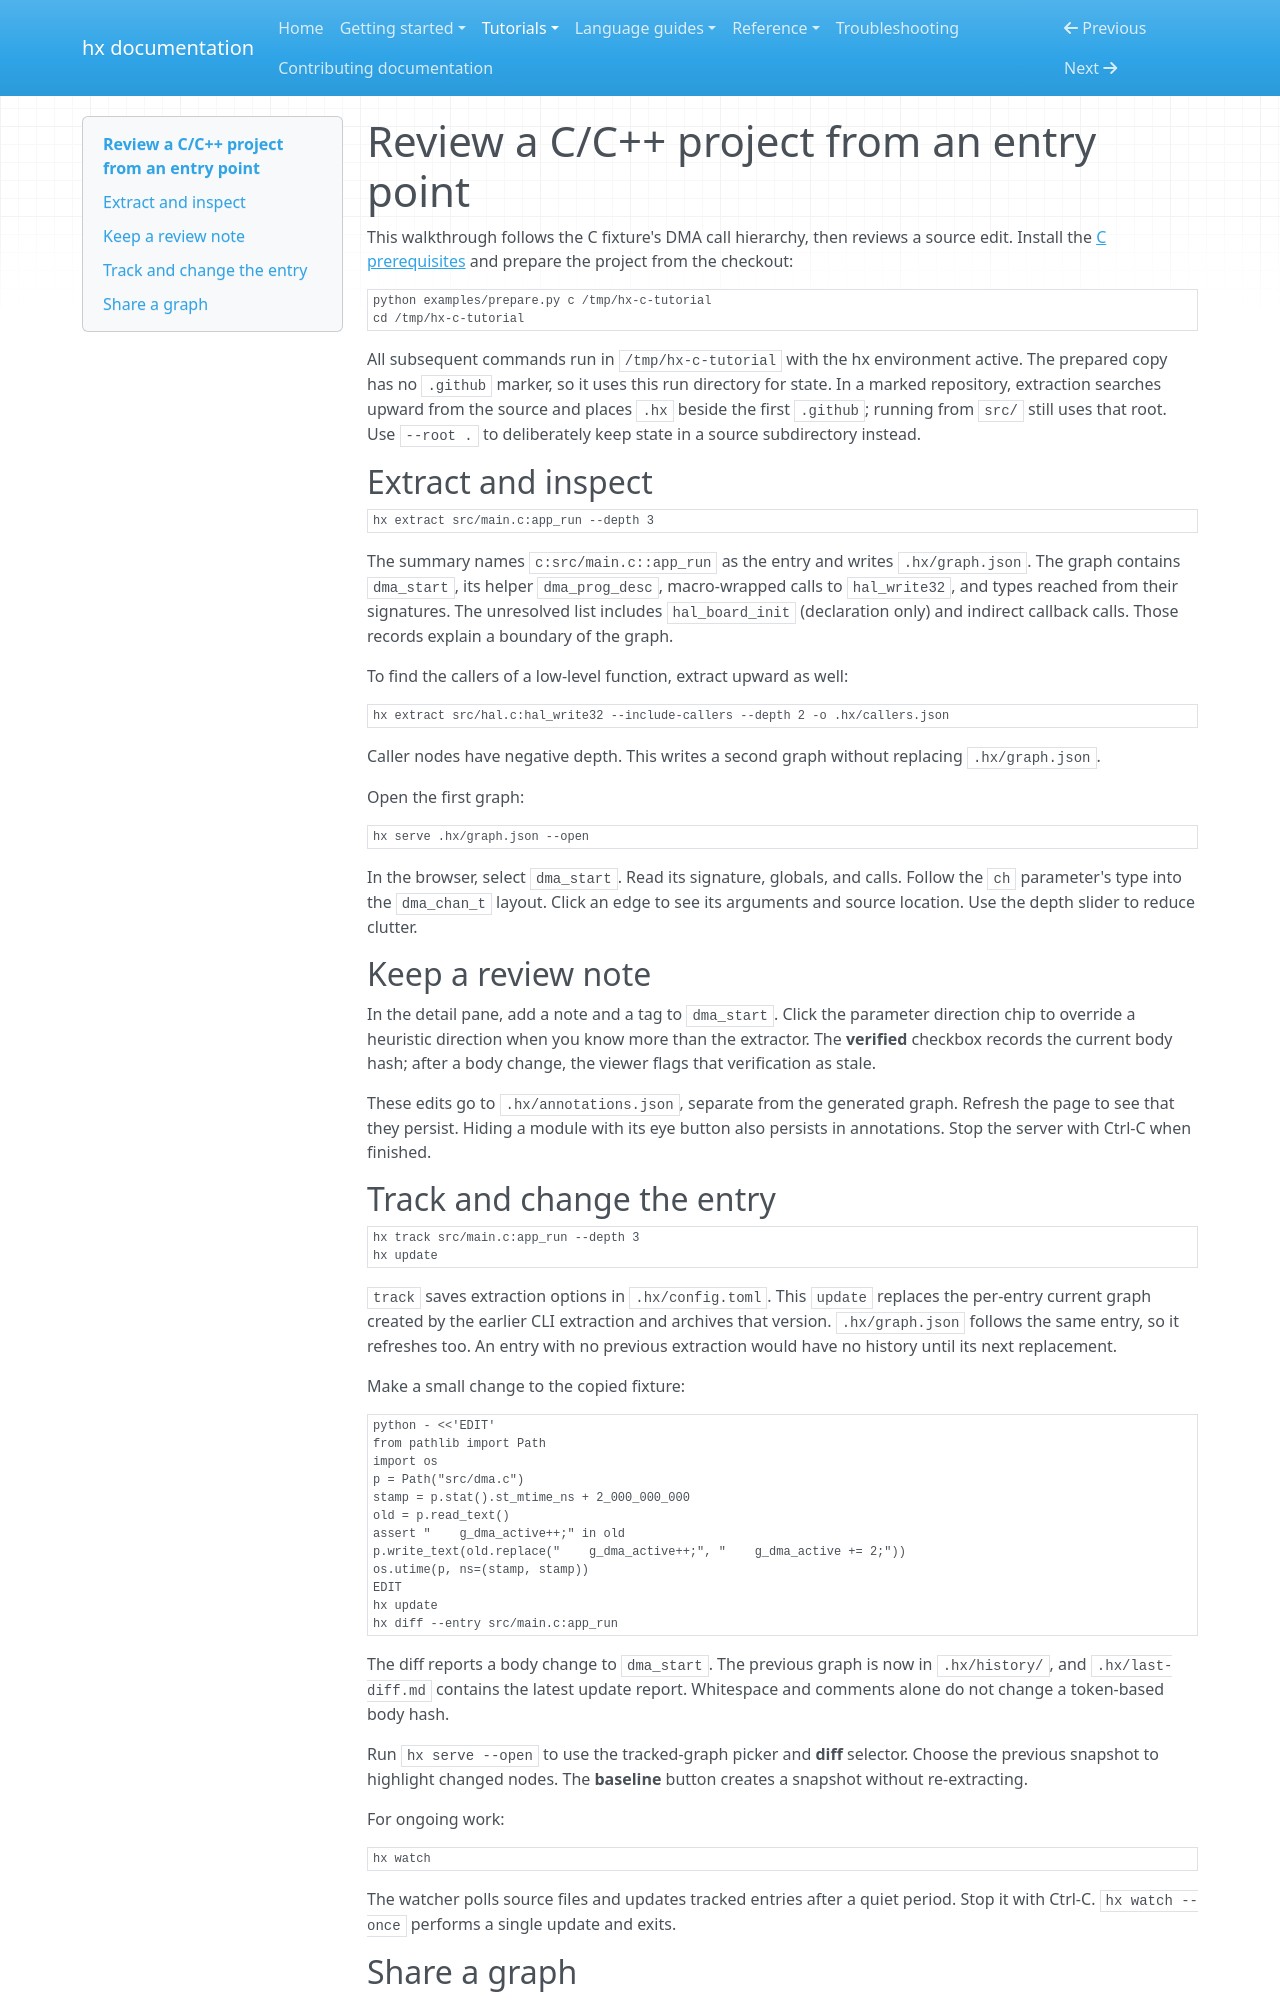

repository: CansWang/hierX · page: tutorials/c-review/index.html · generator: mkdocs

# Review a C/C++ project from an entry point

This walkthrough follows the C fixture's DMA call hierarchy, then reviews a
source edit. Install the [C prerequisites](../getting-started/install.md) and
prepare the project from the checkout:

```bash
python examples/prepare.py c /tmp/hx-c-tutorial
cd /tmp/hx-c-tutorial
```

All subsequent commands run in `/tmp/hx-c-tutorial` with the hx environment active.
The prepared copy has no `.github` marker, so it uses this run directory for
state. In a marked repository, extraction searches upward from the source and
places `.hx` beside the first `.github`; running from `src/` still uses that root.
Use `--root .` to deliberately keep state in a source subdirectory instead.

## Extract and inspect

<!-- hx:test c-extract -->
```bash
hx extract src/main.c:app_run --depth 3
```

The summary names `c:src/main.c::app_run` as the entry and writes
`.hx/graph.json`. The graph contains `dma_start`, its helper `dma_prog_desc`,
macro-wrapped calls to `hal_write32`, and types reached from their signatures.
The unresolved list includes `hal_board_init` (declaration only) and indirect
callback calls. Those records explain a boundary of the graph.

To find the callers of a low-level function, extract upward as well:

<!-- hx:test c-callers -->
```bash
hx extract src/hal.c:hal_write32 --include-callers --depth 2 -o .hx/callers.json
```

Caller nodes have negative depth. This writes a second graph without replacing
`.hx/graph.json`.

Open the first graph:

```bash
hx serve .hx/graph.json --open
```

In the browser, select `dma_start`. Read its signature, globals, and calls.
Follow the `ch` parameter's type into the `dma_chan_t` layout. Click an edge to
see its arguments and source location. Use the depth slider to reduce clutter.

## Keep a review note

In the detail pane, add a note and a tag to `dma_start`. Click the parameter
direction chip to override a heuristic direction when you know more than the
extractor. The **verified** checkbox records the current body hash; after a body
change, the viewer flags that verification as stale.

These edits go to `.hx/annotations.json`, separate from the generated graph.
Refresh the page to see that they persist. Hiding a module with its eye button
also persists in annotations. Stop the server with Ctrl-C when finished.
